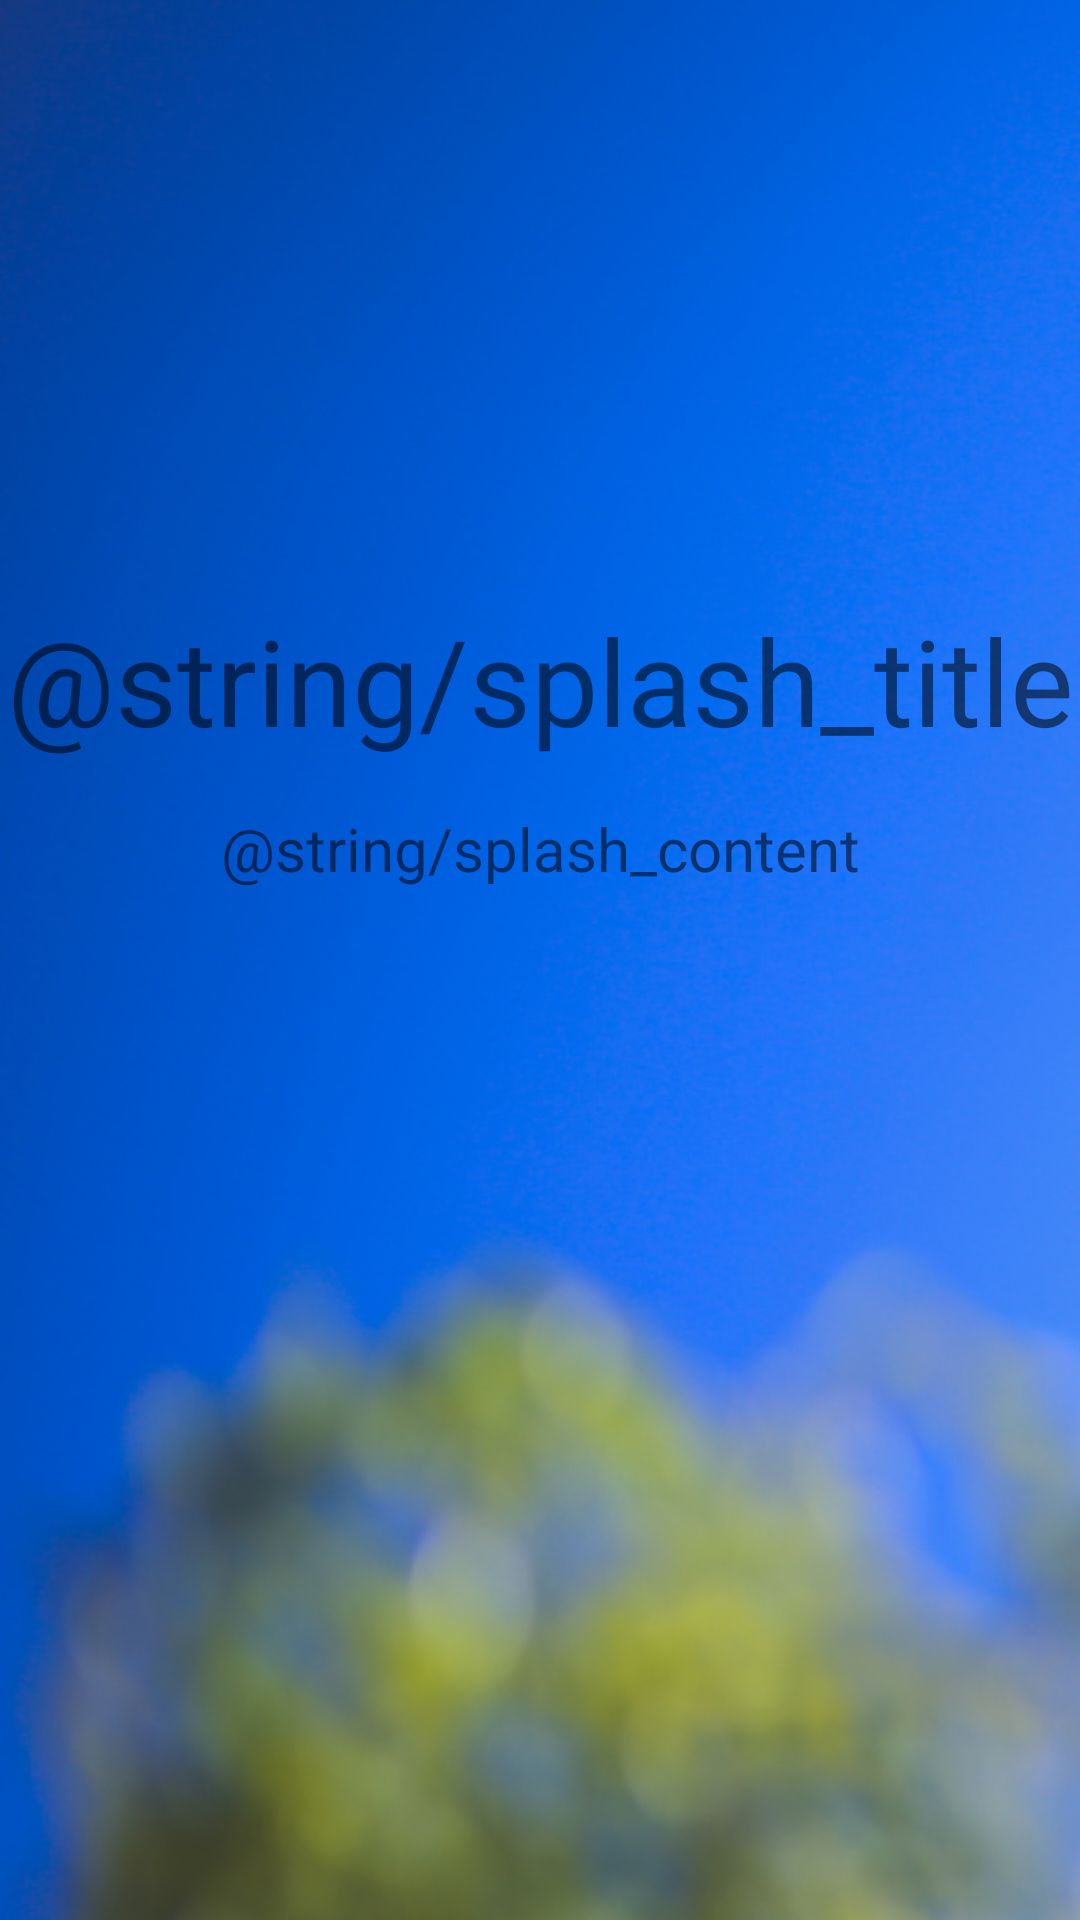

Layout XML and referenced resources for this Android screen:
<!-- AndroidManifest.xml: application theme AppTheme -->
<!-- res/layout/activity_splash.xml -->
<?xml version="1.0" encoding="utf-8"?>
<LinearLayout
    xmlns:android="http://schemas.android.com/apk/res/android"
    android:id="@+id/ll_splash"
    android:layout_width="match_parent"
    android:layout_height="match_parent"
    android:background="@drawable/splash"
    android:orientation="vertical">

    <TextView
        android:layout_width="match_parent"
        android:layout_height="wrap_content"
        android:text="@string/splash_title"
        android:textSize="40sp"
        android:gravity="center_horizontal"
        android:layout_marginTop="200dp"/>

    <TextView
        android:layout_width="match_parent"
        android:layout_height="wrap_content"
        android:text="@string/splash_content"
        android:textSize="20sp"
        android:gravity="center_horizontal"
        android:layout_marginTop="@dimen/activity_vertical_margin"/>



</LinearLayout>
<!-- resources referenced by this layout -->
<resources>
  <dimen name="activity_vertical_margin">16dp</dimen>
  <!-- drawable splash: jpg bitmap (drawable, 142866 bytes) -->
  <style name="AppTheme" parent="Theme.AppCompat.Light.NoActionBar">
          
          <item name="colorPrimary">@color/colorPrimary</item>
          <item name="colorPrimaryDark">@color/colorPrimaryDark</item>
          <item name="colorAccent">@color/colorAccent</item>
      </style>
  <color name="colorPrimary">#3F51B5</color>
  <color name="colorPrimaryDark">#303F9F</color>
  <color name="colorAccent">#FF4081</color>
</resources>
